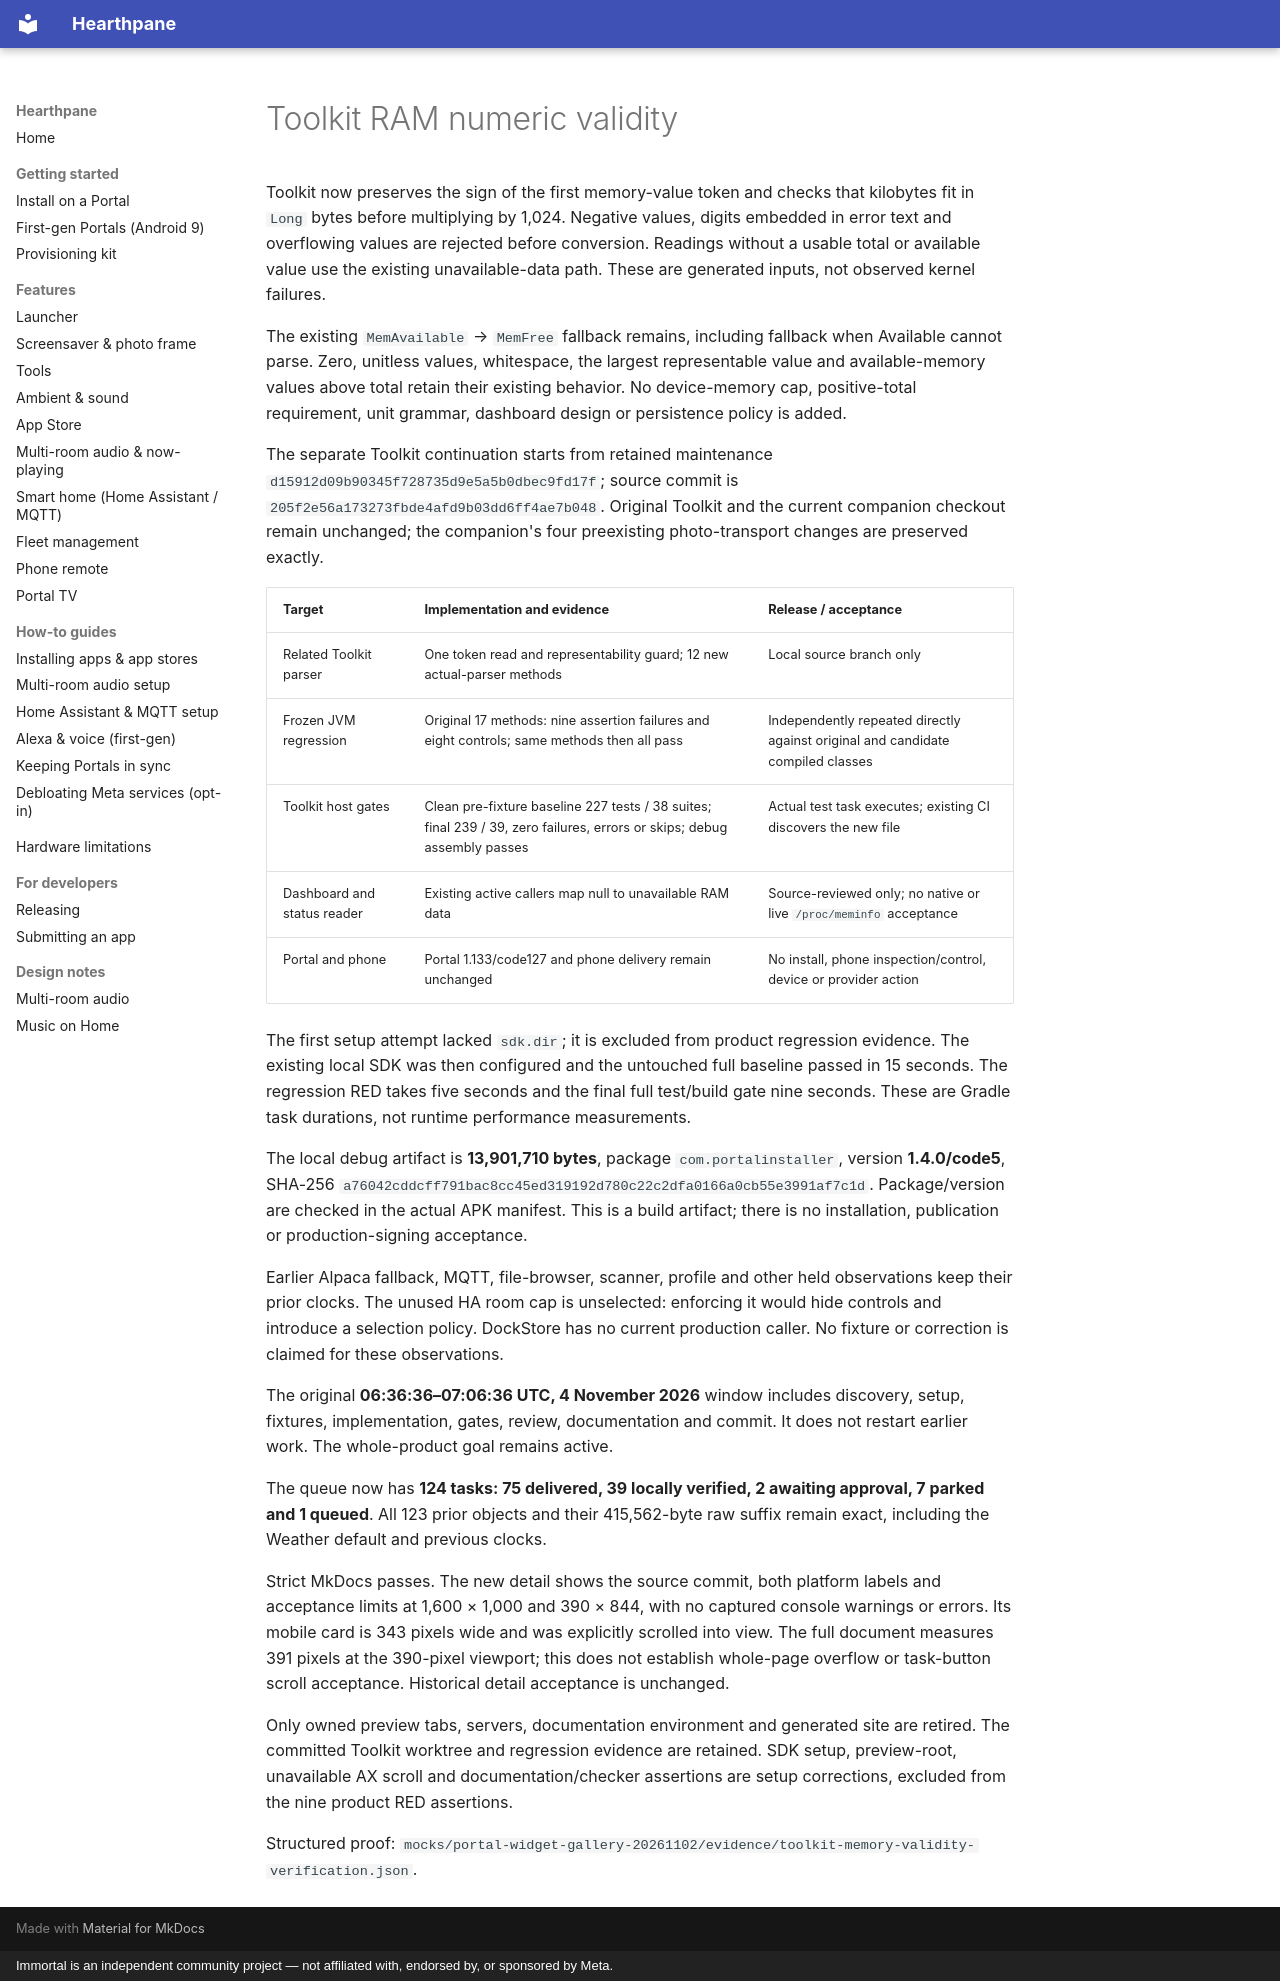

repository: rlchandani/portal-prime · page: portal-toolkit-memory-validity-2026-11-04/index.html · generator: mkdocs · copyright: Immortal is an independent community project — not affiliated with, endorsed by, or sponsored by Meta.

# Toolkit RAM numeric validity

Toolkit now preserves the sign of the first memory-value token and checks that
kilobytes fit in `Long` bytes before multiplying by 1,024. Negative values,
digits embedded in error text and overflowing values are rejected before
conversion. Readings without a usable total or available value use the existing
unavailable-data path. These are generated inputs, not observed kernel failures.

The existing `MemAvailable` → `MemFree` fallback remains, including fallback
when Available cannot parse. Zero, unitless values, whitespace, the largest
representable value and available-memory values above total retain their
existing behavior. No device-memory cap, positive-total requirement, unit
grammar, dashboard design or persistence policy is added.

The separate Toolkit continuation starts from retained maintenance
`d15912d09b90345f728735d9e5a5b0dbec9fd17f`; source commit is
`205f2e56a173273fbde4afd9b03dd6ff4ae7b048`. Original Toolkit and the current
companion checkout remain unchanged; the companion's four preexisting
photo-transport changes are preserved exactly.

| Target | Implementation and evidence | Release / acceptance |
| --- | --- | --- |
| Related Toolkit parser | One token read and representability guard; 12 new actual-parser methods | Local source branch only |
| Frozen JVM regression | Original 17 methods: nine assertion failures and eight controls; same methods then all pass | Independently repeated directly against original and candidate compiled classes |
| Toolkit host gates | Clean pre-fixture baseline 227 tests / 38 suites; final 239 / 39, zero failures, errors or skips; debug assembly passes | Actual test task executes; existing CI discovers the new file |
| Dashboard and status reader | Existing active callers map null to unavailable RAM data | Source-reviewed only; no native or live `/proc/meminfo` acceptance |
| Portal and phone | Portal 1.133/code127 and phone delivery remain unchanged | No install, phone inspection/control, device or provider action |

The first setup attempt lacked `sdk.dir`; it is excluded from product regression
evidence. The existing local SDK was then configured and the untouched full
baseline passed in 15 seconds. The regression RED takes five seconds and the
final full test/build gate nine seconds. These are Gradle task durations, not
runtime performance measurements.

The local debug artifact is **13,901,710 bytes**, package `com.portalinstaller`,
version **1.4.0/code5**, SHA-256
`a76042cddcff791bac8cc45ed319192d780c22c2dfa0166a0cb55e3991af7c1d`.
Package/version are checked in the actual APK manifest. This is a build artifact;
there is no installation, publication or production-signing acceptance.

Earlier Alpaca fallback, MQTT, file-browser, scanner, profile and other held
observations keep their prior clocks. The unused HA room cap is unselected:
enforcing it would hide controls and introduce a selection policy. DockStore
has no current production caller. No fixture or correction is claimed for these
observations.

The original **06:36:36–07:06:36 UTC, 4 November 2026** window includes discovery,
setup, fixtures, implementation, gates, review, documentation and commit. It
does not restart earlier work. The whole-product goal remains active.

The queue now has **124 tasks: 75 delivered, 39 locally verified, 2 awaiting
approval, 7 parked and 1 queued**. All 123 prior objects and their 415,562-byte
raw suffix remain exact, including the Weather default and previous clocks.

Strict MkDocs passes. The new detail shows the source commit, both platform
labels and acceptance limits at 1,600 × 1,000 and 390 × 844, with no captured
console warnings or errors. Its mobile card is 343 pixels wide and was
explicitly scrolled into view. The full document measures 391 pixels at the
390-pixel viewport; this does not establish whole-page overflow or task-button
scroll acceptance. Historical detail acceptance is unchanged.

Only owned preview tabs, servers, documentation environment and generated site
are retired. The committed Toolkit worktree and regression evidence are retained.
SDK setup, preview-root, unavailable AX scroll and documentation/checker
assertions are setup corrections, excluded from the nine product RED assertions.

Structured proof:
`mocks/portal-widget-gallery-20261102/evidence/toolkit-memory-validity-verification.json`.
